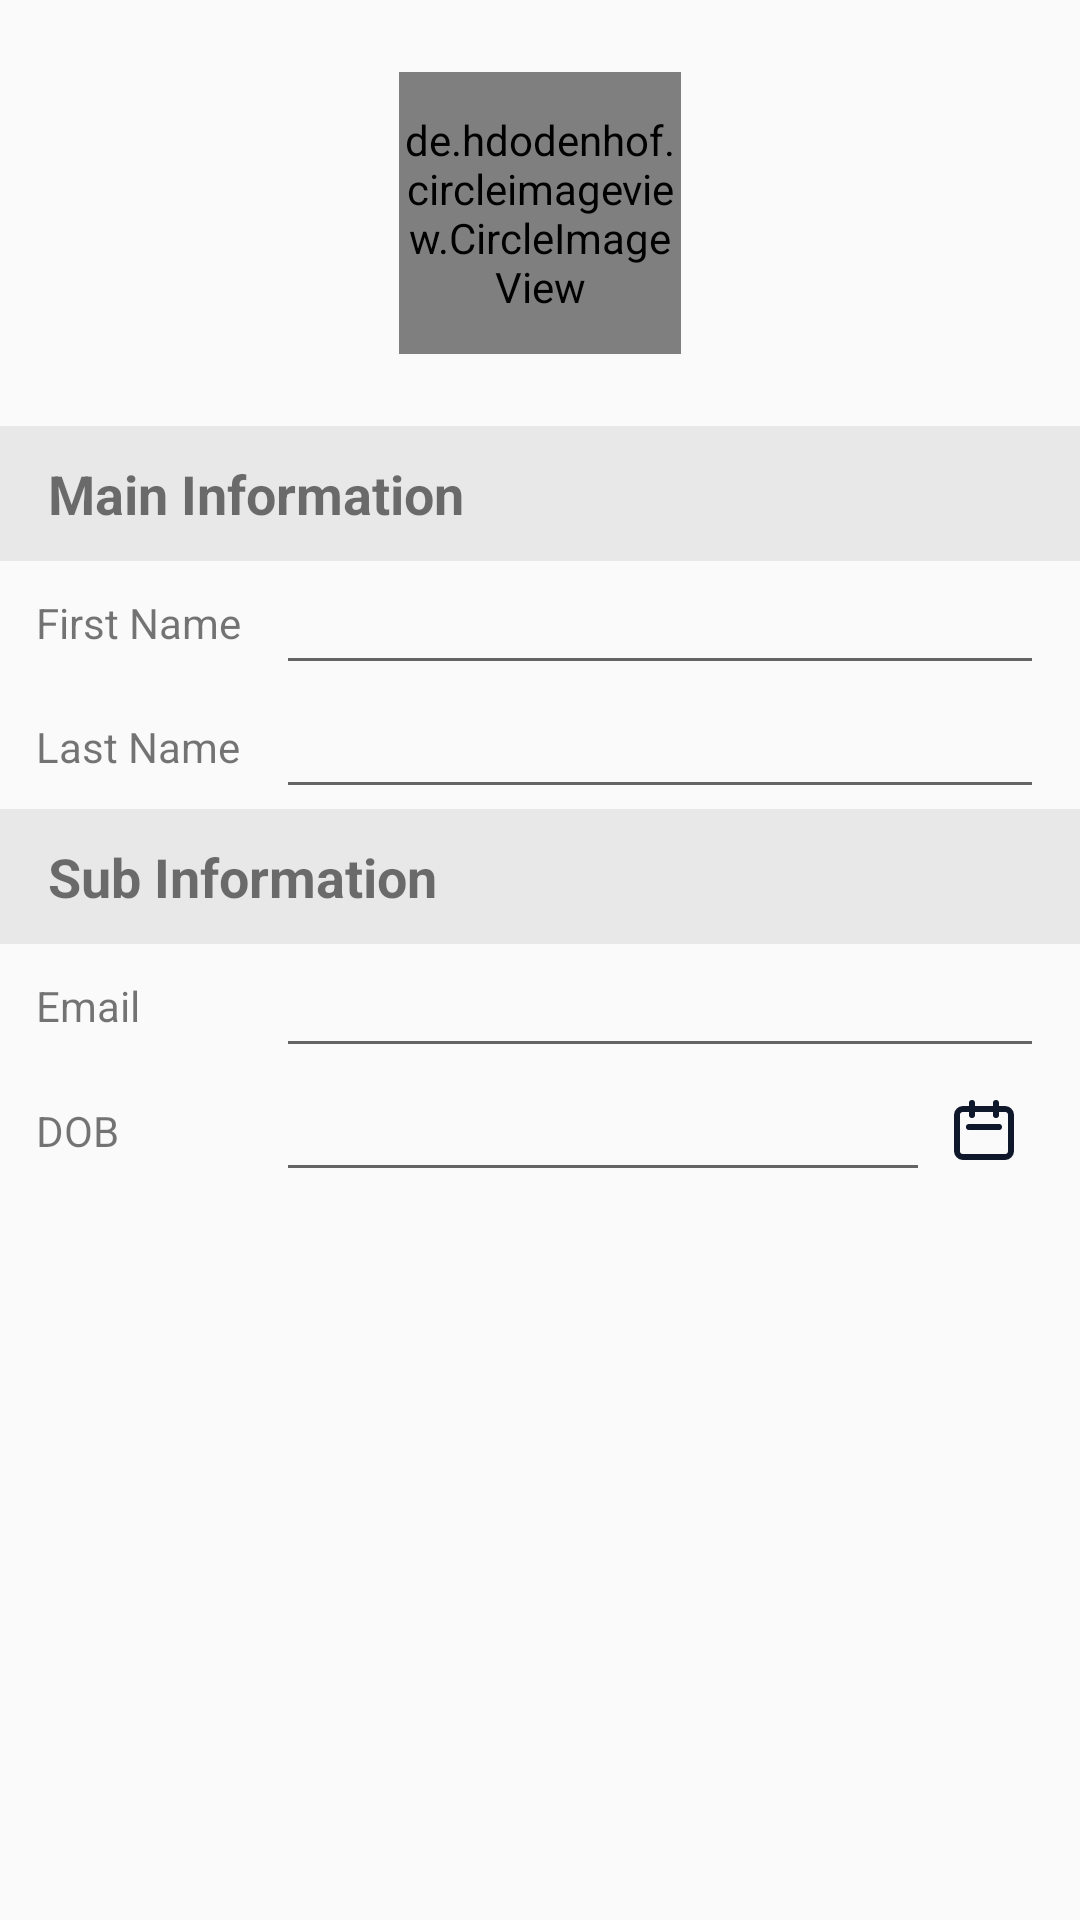

This screen was rendered from an Android layout file. Write that file and the resources it references.
<!-- AndroidManifest.xml: application theme Theme.Trinity -->
<!-- res/layout/activity_screen_two.xml -->
<?xml version="1.0" encoding="utf-8"?>
<androidx.constraintlayout.widget.ConstraintLayout xmlns:android="http://schemas.android.com/apk/res/android"
    xmlns:app="http://schemas.android.com/apk/res-auto"
    xmlns:tools="http://schemas.android.com/tools"
    android:layout_width="match_parent"
    android:layout_height="match_parent"
    tools:context="com.example.trinity.ScreenTwo">

    <ScrollView
        android:layout_width="match_parent"
        android:layout_height="wrap_content"
        app:layout_constraintEnd_toEndOf="parent"
        app:layout_constraintHorizontal_bias="0.0"
        app:layout_constraintStart_toStartOf="parent"
        app:layout_constraintTop_toTopOf="parent">

        <androidx.appcompat.widget.LinearLayoutCompat
            android:layout_width="match_parent"
            android:layout_height="wrap_content"
            android:orientation="vertical">

            <RelativeLayout
                android:layout_width="match_parent"
                android:layout_height="wrap_content"
                android:padding="16dp">

                <de.hdodenhof.circleimageview.CircleImageView
                    android:id="@+id/profile_image"
                    android:layout_width="94dp"
                    android:layout_height="94dp"
                    android:layout_centerInParent="true"
                    android:layout_gravity="center_horizontal"
                    android:layout_marginTop="16dp"
                    android:src="@color/custom_orange"
                    app:layout_constraintEnd_toEndOf="parent"
                    app:layout_constraintStart_toStartOf="parent"
                    app:layout_constraintTop_toTopOf="parent" />
            </RelativeLayout>

            <androidx.appcompat.widget.AppCompatTextView
                android:layout_width="match_parent"
                android:layout_height="45dp"
                android:background="@color/Light_grey"
                android:gravity="center_vertical"
                android:paddingHorizontal="16dp"
                android:text="Main Information"
                android:textSize="18sp"
                android:textStyle="bold" />

            <androidx.appcompat.widget.LinearLayoutCompat
                android:layout_width="match_parent"
                android:layout_height="wrap_content"
                android:paddingHorizontal="12dp"
                android:gravity="center_vertical">

                <androidx.appcompat.widget.AppCompatTextView
                    android:layout_width="wrap_content"
                    android:layout_height="wrap_content"
                    android:gravity="start|center_vertical"
                    android:minWidth="80dp"
                    android:text="First Name" />

                <EditText
                    android:id="@+id/first_name"
                    android:layout_width="match_parent"
                    android:layout_height="wrap_content" />
            </androidx.appcompat.widget.LinearLayoutCompat>


            <androidx.appcompat.widget.LinearLayoutCompat
                android:layout_width="match_parent"
                android:layout_height="wrap_content"
                android:paddingHorizontal="12dp"
                android:gravity="center_vertical">

                <androidx.appcompat.widget.AppCompatTextView
                    android:layout_width="wrap_content"
                    android:layout_height="wrap_content"
                    android:gravity="start|center_vertical"
                    android:minWidth="80dp"
                    android:text="Last Name" />

                <EditText
                    android:id="@+id/last_name"
                    android:layout_width="match_parent"
                    android:layout_height="wrap_content" />
            </androidx.appcompat.widget.LinearLayoutCompat>


            <androidx.appcompat.widget.AppCompatTextView
                android:layout_width="match_parent"
                android:layout_height="45dp"
                android:background="@color/Light_grey"
                android:gravity="center_vertical"
                android:paddingHorizontal="16dp"
                android:text="Sub Information"
                android:textSize="18sp"
                android:textStyle="bold" />

            <androidx.appcompat.widget.LinearLayoutCompat
                android:layout_width="match_parent"
                android:layout_height="wrap_content"
                android:paddingHorizontal="12dp"
                android:gravity="center_vertical">

                <androidx.appcompat.widget.AppCompatTextView
                    android:layout_width="wrap_content"
                    android:layout_height="wrap_content"
                    android:gravity="start|center_vertical"
                    android:minWidth="80dp"
                    android:text="Email" />

                <EditText
                    android:id="@+id/email"
                    android:layout_width="match_parent"
                    android:layout_height="wrap_content" />
            </androidx.appcompat.widget.LinearLayoutCompat>

            <androidx.constraintlayout.widget.ConstraintLayout
                android:layout_width="match_parent"
                android:layout_height="wrap_content"
                android:paddingHorizontal="12dp"
                android:gravity="center_vertical">

                <androidx.appcompat.widget.AppCompatTextView
                    android:id="@+id/label"
                    android:layout_width="wrap_content"
                    app:layout_constraintStart_toStartOf="parent"
                    android:layout_height="wrap_content"
                    android:gravity="start|center_vertical"
                    android:minWidth="80dp"
                    app:layout_constraintTop_toTopOf="@id/DOB"
                    app:layout_constraintBottom_toBottomOf="@id/DOB"
                    android:text="DOB" />

                <EditText
                    app:layout_constraintStart_toEndOf="@id/label"
                    app:layout_constraintTop_toTopOf="parent"
                    app:layout_constraintBottom_toBottomOf="parent"
                    android:id="@+id/DOB"
                    app:layout_constraintEnd_toStartOf="@id/date_picker"
                    android:layout_width="0dp"
                    android:layout_marginEnd="8dp"
                    android:gravity="start"
                    android:layout_height="wrap_content" />

                <androidx.appcompat.widget.AppCompatImageView
                    android:id="@+id/date_picker"
                    android:layout_width="wrap_content"
                    app:layout_constraintTop_toTopOf="@id/DOB"
                    app:layout_constraintBottom_toBottomOf="@id/DOB"
                    app:layout_constraintEnd_toEndOf="parent"
                    android:src="@drawable/ic_calendar"
                    android:layout_marginHorizontal="10dp"
                    android:layout_height="match_parent"/>

            </androidx.constraintlayout.widget.ConstraintLayout>
        </androidx.appcompat.widget.LinearLayoutCompat>
    </ScrollView>


</androidx.constraintlayout.widget.ConstraintLayout>
<!-- resources referenced by this layout -->
<resources>
  <color name="Light_grey">#E8E8E8</color>
  <color name="custom_orange">#ff8c00</color>
  <!-- drawable ic_calendar (drawable) -->
  <vector xmlns:android="http://schemas.android.com/apk/res/android"
      android:width="20dp"
      android:height="20dp"
      android:viewportWidth="20"
      android:viewportHeight="20">
    <path
        android:pathData="M6,5V1M14,5V1M5,9H15M3,19H17C18.105,19 19,18.105 19,17V5C19,3.895 18.105,3 17,3H3C1.895,3 1,3.895 1,5V17C1,18.105 1.895,19 3,19Z"
        android:strokeLineJoin="round"
        android:strokeWidth="2"
        android:fillColor="#00000000"
        android:strokeColor="#0F172A"
        android:strokeLineCap="round"/>
  </vector>
  <style name="Theme.Trinity" parent="Theme.AppCompat.Light">
          
          <item name="colorPrimary">@color/custom_orange</item>
          <item name="colorPrimaryVariant">@color/white</item>
          <item name="colorOnPrimary">@color/white</item>
          
          <item name="colorSecondary">@color/custom_orange</item>
          <item name="colorSecondaryVariant">@color/custom_orange</item>
          <item name="colorOnSecondary">@color/black</item>
          
          <item name="android:statusBarColor">@color/custom_orange</item>
          
      </style>
  <color name="white">#FFFFFFFF</color>
  <color name="black">#FF000000</color>
</resources>
